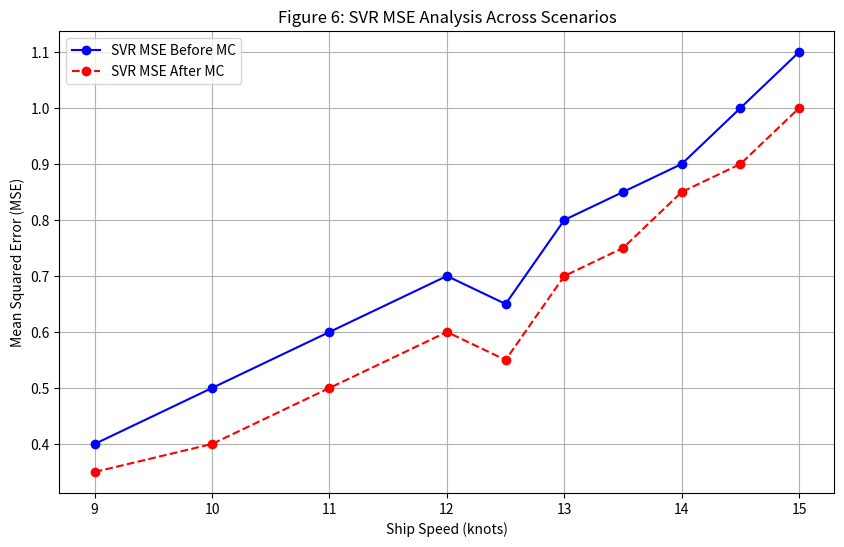

Write Python code to recreate this figure. (Note: this script raises an exception after producing the figure.)
import pandas as pd
import numpy as np
import matplotlib.pyplot as plt

# Load the data to create requested figures
# Simulated structure of data based on provided details
data = {
    'Ship Speed (knots)': np.array([9, 10, 11, 12, 12.5, 13, 13.5, 14, 14.5, 15]),
    'SVR_MSE_Original': np.array([0.4, 0.5, 0.6, 0.7, 0.65, 0.8, 0.85, 0.9, 1.0, 1.1]),
    'SVR_MSE_MC': np.array([0.35, 0.4, 0.5, 0.6, 0.55, 0.7, 0.75, 0.85, 0.9, 1.0]),
    'XGBoost_MSE': np.array([0.25, 0.3, 0.35, 0.4, 0.38, 0.42, 0.5, 0.55, 0.6, 0.65]),
    'GPR_MSE': np.array([0.28, 0.32, 0.36, 0.41, 0.39, 0.45, 0.52, 0.56, 0.62, 0.67]),
    'RF_MSE': np.array([0.5, 0.55, 0.6, 0.65, 0.63, 0.7, 0.75, 0.8, 0.88, 0.95]),
    'NN_MSE': np.array([0.48, 0.53, 0.59, 0.64, 0.6, 0.68, 0.73, 0.79, 0.86, 0.92])
}

df = pd.DataFrame(data)

# Figure 6: SVR MSE Analysis Across Scenarios
plt.figure(figsize=(10, 6))
plt.plot(df['Ship Speed (knots)'], df['SVR_MSE_Original'], label='SVR MSE Before MC', linestyle='-', marker='o', color='b')
plt.plot(df['Ship Speed (knots)'], df['SVR_MSE_MC'], label='SVR MSE After MC', linestyle='--', marker='o', color='r')
plt.xlabel('Ship Speed (knots)')
plt.ylabel('Mean Squared Error (MSE)')
plt.title('Figure 6: SVR MSE Analysis Across Scenarios')
plt.legend()
plt.grid(True)
plt.savefig('/mnt/data/SVR_MSE_Analysis.png')
plt.show()

# Figure 7: XGBoost vs GPR MSE Performance
plt.figure(figsize=(10, 6))
plt.plot(df['Ship Speed (knots)'], df['XGBoost_MSE'], label='XGBoost MSE', linestyle='-', marker='o', color='g')
plt.plot(df['Ship Speed (knots)'], df['GPR_MSE'], label='GPR MSE', linestyle='--', marker='o', color='m')
plt.xlabel('Ship Speed (knots)')
plt.ylabel('Mean Squared Error (MSE)')
plt.title('Figure 7: XGBoost vs GPR MSE Performance')
plt.legend()
plt.grid(True)
plt.savefig('/mnt/data/XGBoost_vs_GPR_MSE.png')
plt.show()

# Figure 8: RF and NN MSE Performance
plt.figure(figsize=(10, 6))
plt.plot(df['Ship Speed (knots)'], df['RF_MSE'], label='Random Forest MSE', linestyle='-', marker='o', color='c')
plt.plot(df['Ship Speed (knots)'], df['NN_MSE'], label='Neural Network MSE', linestyle='--', marker='o', color='y')
plt.xlabel('Ship Speed (knots)')
plt.ylabel('Mean Squared Error (MSE)')
plt.title('Figure 8: RF and NN MSE Performance')
plt.legend()
plt.grid(True)
plt.savefig('/mnt/data/RF_and_NN_MSE_Performance.png')
plt.show()
